The GitHub repository Naelbest/mstar_with_machine_learning contains a labelled image folder "MSTAR-10" with 6 categories: BMP-2 infantry fighting vehicle, BRDM-2 armored scout vehicle, BTR-60 armored personnel carrier, BTR-70 armored personnel carrier, ZIL-131 military truck, ZSU-23-4 self-propelled anti-aircraft gun. Examples follow, each with its label.

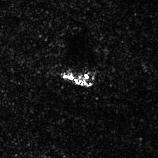
Label: ZSU-23-4 self-propelled anti-aircraft gun

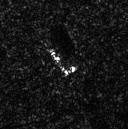
Label: BRDM-2 armored scout vehicle

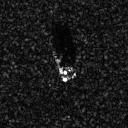
Label: BMP-2 infantry fighting vehicle

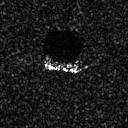
Label: BTR-70 armored personnel carrier

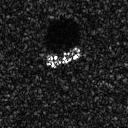
Label: BTR-60 armored personnel carrier

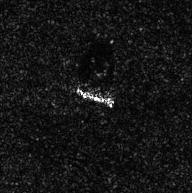
Label: ZIL-131 military truck
